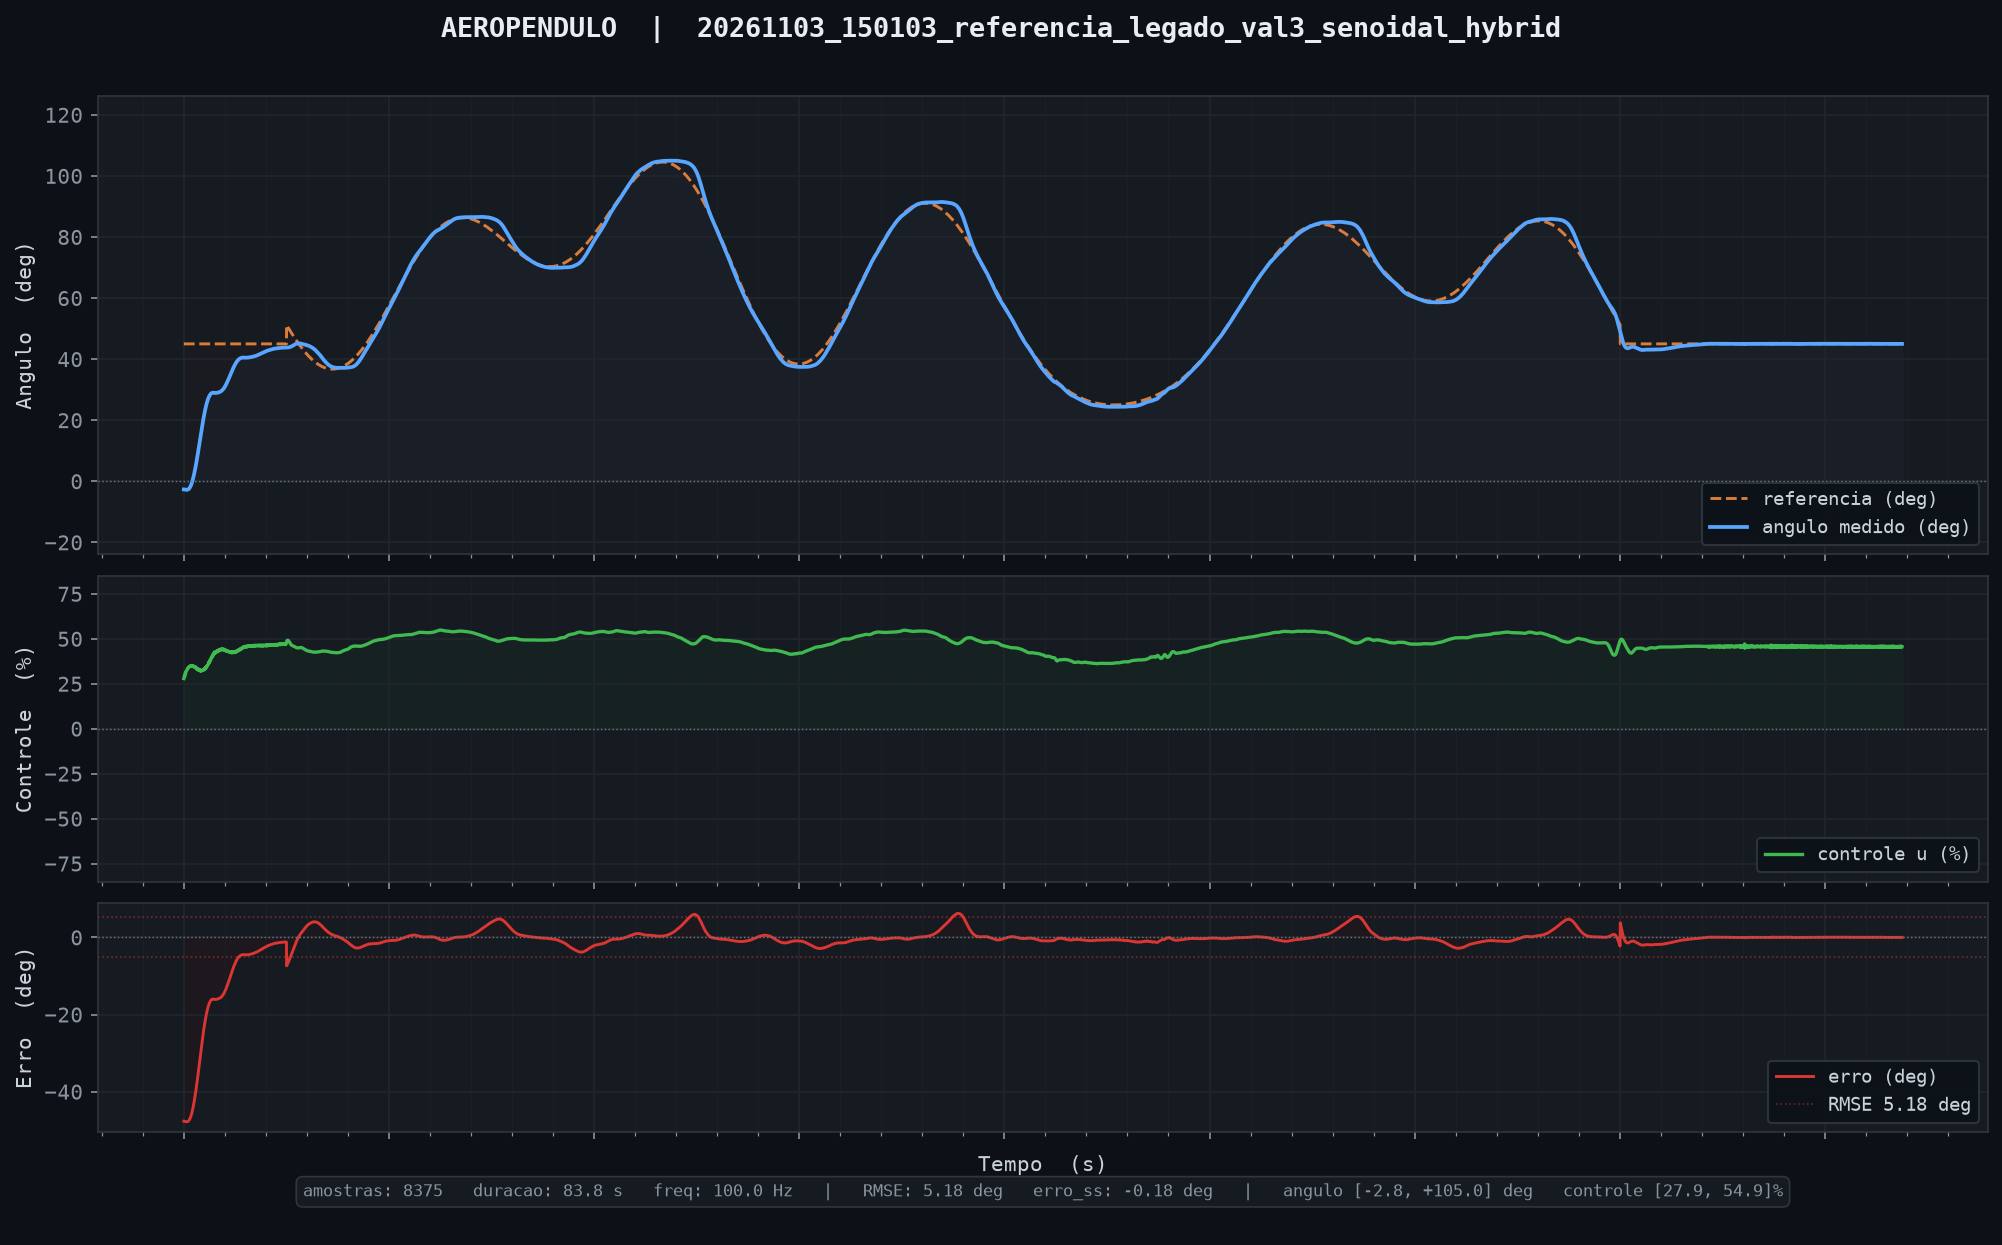

The table this chart was drawn from, first rows:
tempo_ms, angulo_deg, u_pct, referencia, tempo_inf_ms
10, -2.66, 27.89, 45.00, 0.000
20, -2.67, 28.27, 45.00, 0.000
30, -2.68, 28.78, 45.00, 0.000
40, -2.70, 29.43, 45.00, 0.000
50, -2.69, 28.96, 45.00, 0.000
60, -2.68, 29.41, 45.00, 0.000
70, -2.68, 29.85, 45.00, 0.000
80, -2.73, 31.09, 45.00, 0.000
90, -2.74, 30.80, 45.00, 0.000
100, -2.75, 30.90, 45.00, 0.000
110, -2.76, 31.48, 45.00, 0.000
120, -2.78, 31.76, 45.00, 0.000
130, -2.79, 31.99, 45.00, 0.000
140, -2.80, 32.30, 45.00, 0.000
150, -2.79, 32.42, 45.00, 0.000
160, -2.80, 32.80, 45.00, 0.000
170, -2.79, 33.01, 45.00, 0.000
180, -2.78, 33.14, 45.00, 0.000
190, -2.75, 33.18, 45.00, 0.000
200, -2.73, 33.52, 45.00, 0.000
210, -2.71, 33.81, 45.00, 0.000
220, -2.68, 34.05, 45.00, 0.000
230, -2.64, 34.08, 45.00, 0.000
240, -2.58, 33.98, 45.00, 0.000
250, -2.51, 34.15, 45.00, 0.000
260, -2.44, 34.38, 45.00, 0.000
270, -2.37, 34.50, 45.00, 0.000
280, -2.29, 34.61, 45.00, 0.000
290, -2.19, 34.65, 45.00, 0.000
300, -2.09, 34.67, 45.00, 0.000
310, -1.97, 34.68, 45.00, 0.000
320, -1.85, 34.84, 45.00, 0.000
330, -1.72, 34.98, 45.00, 0.000
340, -1.58, 34.79, 45.00, 0.000
350, -1.43, 34.97, 45.00, 0.000
360, -1.26, 34.76, 45.00, 0.000
370, -1.09, 35.03, 45.00, 0.000
380, -0.90, 34.77, 45.00, 0.000
390, -0.71, 35.01, 45.00, 0.000
400, -0.52, 35.05, 45.00, 0.000
410, -0.30, 34.83, 45.00, 0.000
420, -0.07, 34.75, 45.00, 0.000
430, 0.15, 34.90, 45.00, 0.000
440, 0.39, 34.85, 45.00, 0.000
450, 0.64, 34.84, 45.00, 0.000
460, 0.90, 34.69, 45.00, 0.000
470, 1.17, 34.61, 45.00, 0.000
480, 1.44, 34.87, 45.00, 0.000
490, 1.72, 34.62, 45.00, 0.000
500, 2.03, 34.38, 45.00, 0.000
510, 2.32, 34.61, 45.00, 0.000
520, 2.63, 34.51, 45.00, 0.000
530, 2.95, 34.42, 45.00, 0.000
540, 3.27, 34.32, 45.00, 0.000
550, 3.60, 34.25, 45.00, 0.000
560, 3.95, 34.11, 45.00, 0.000
570, 4.28, 34.49, 45.00, 0.000
580, 4.62, 34.19, 45.00, 0.000
590, 4.99, 33.85, 45.00, 0.000
600, 5.35, 34.08, 45.00, 0.000
... 8,315 more rows
